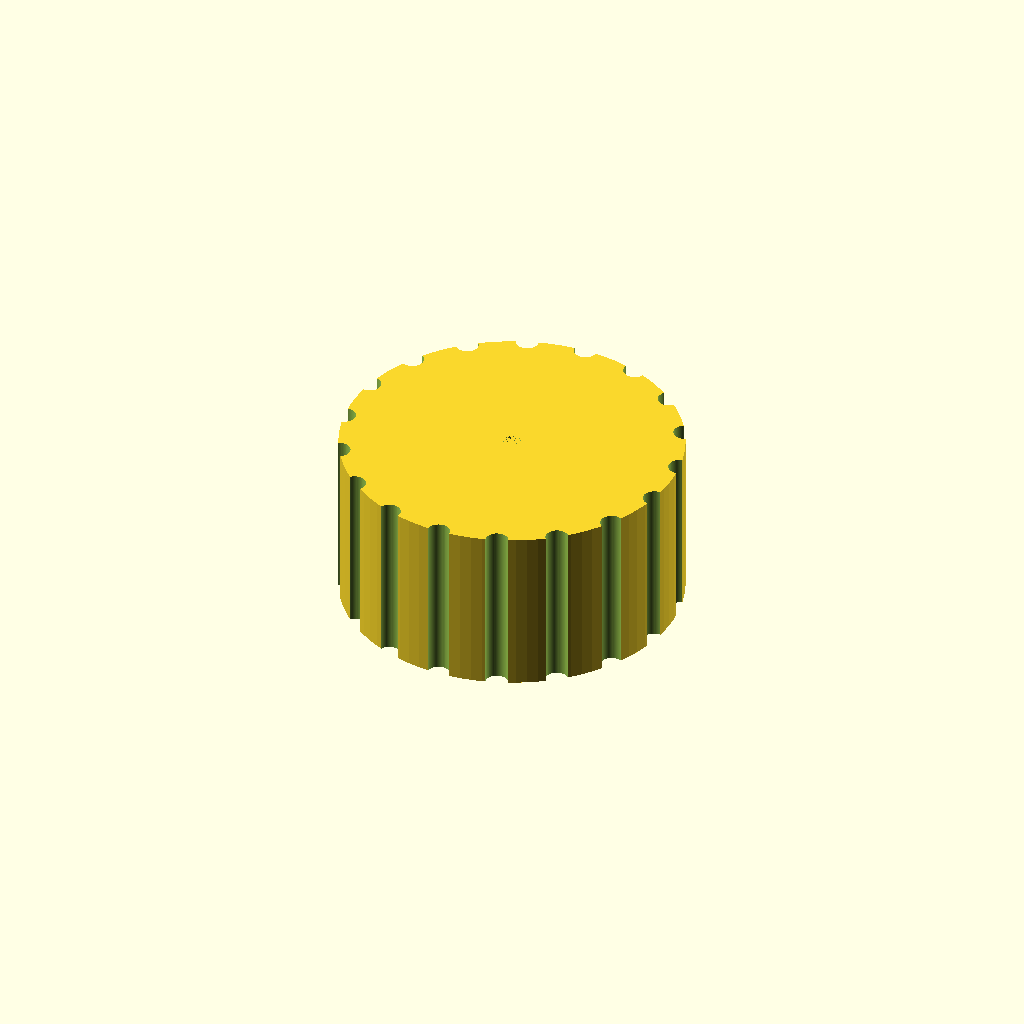
Cell 1: the model at its default parameters.
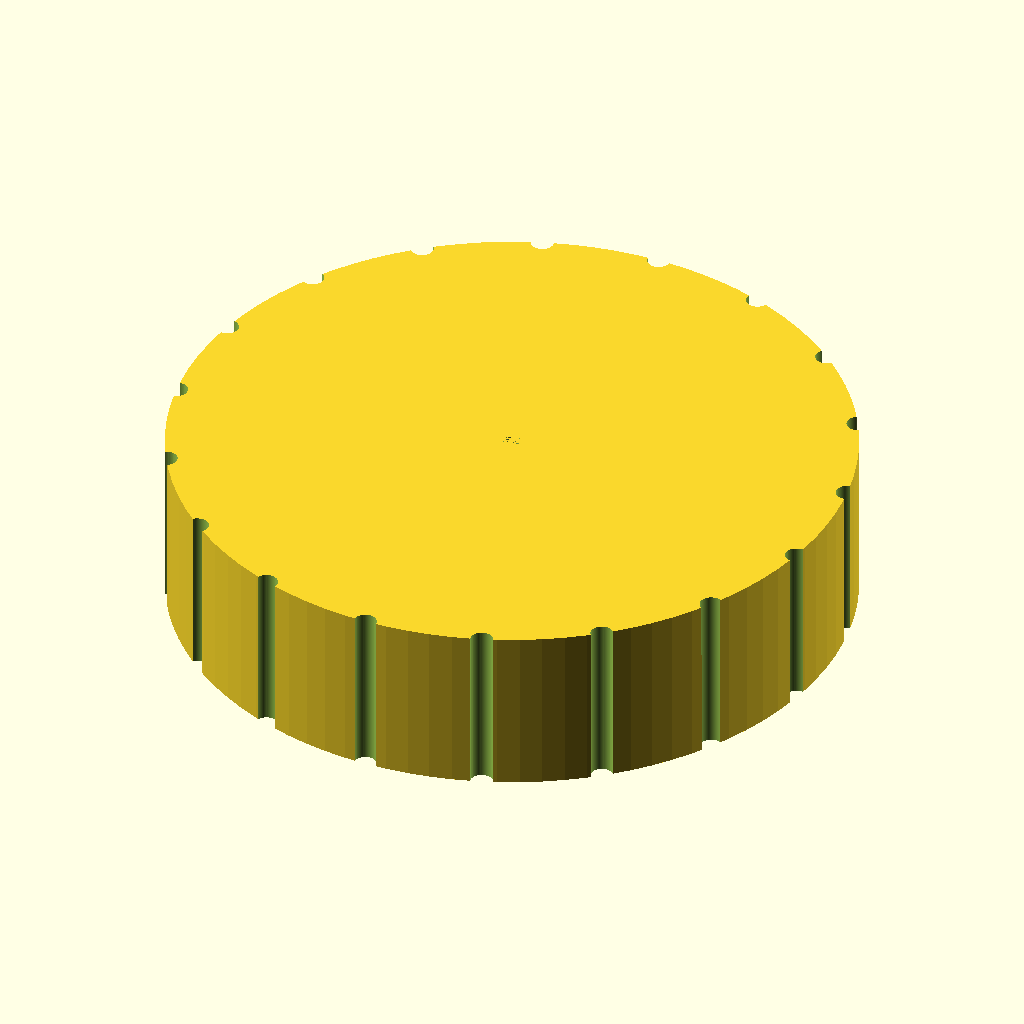
Cell 2: the same model with knob_d = 60.
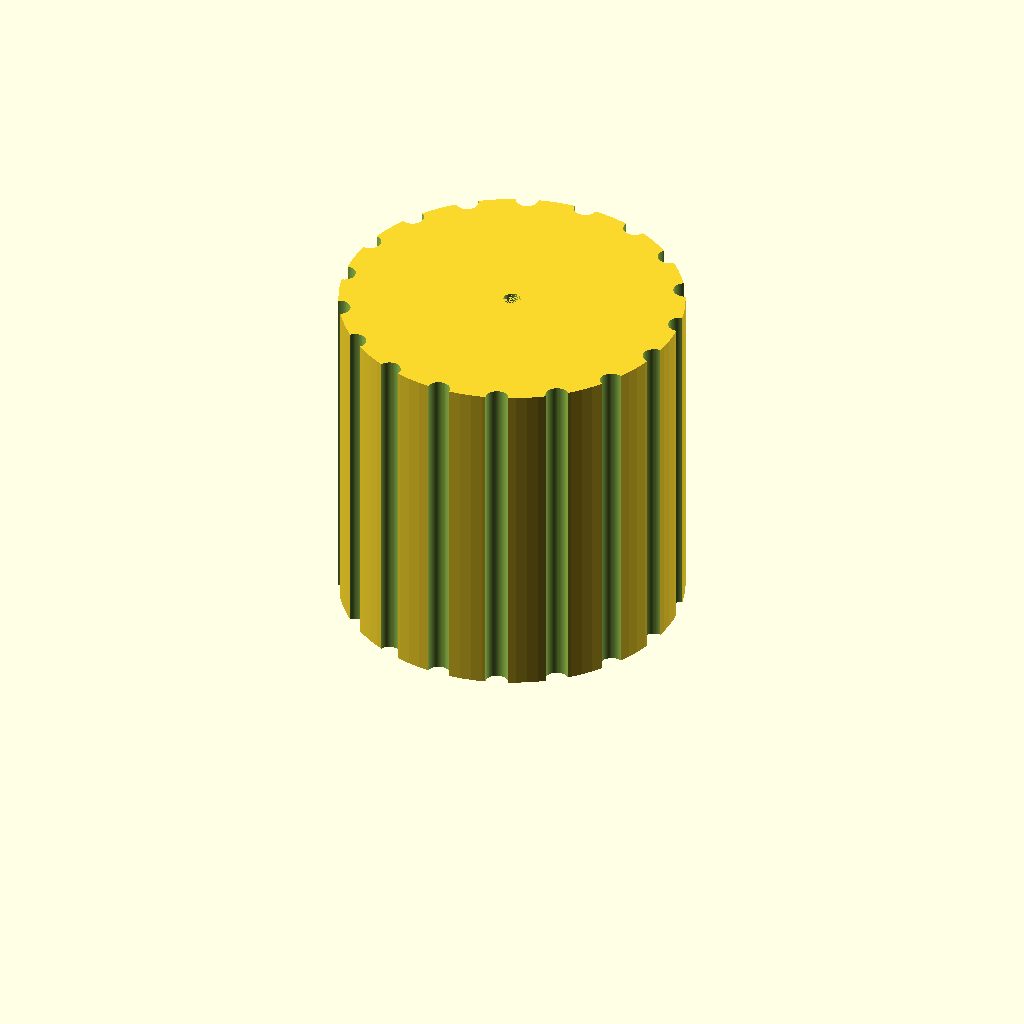
Cell 3 — knob_h set to 30, the other parameters unchanged.
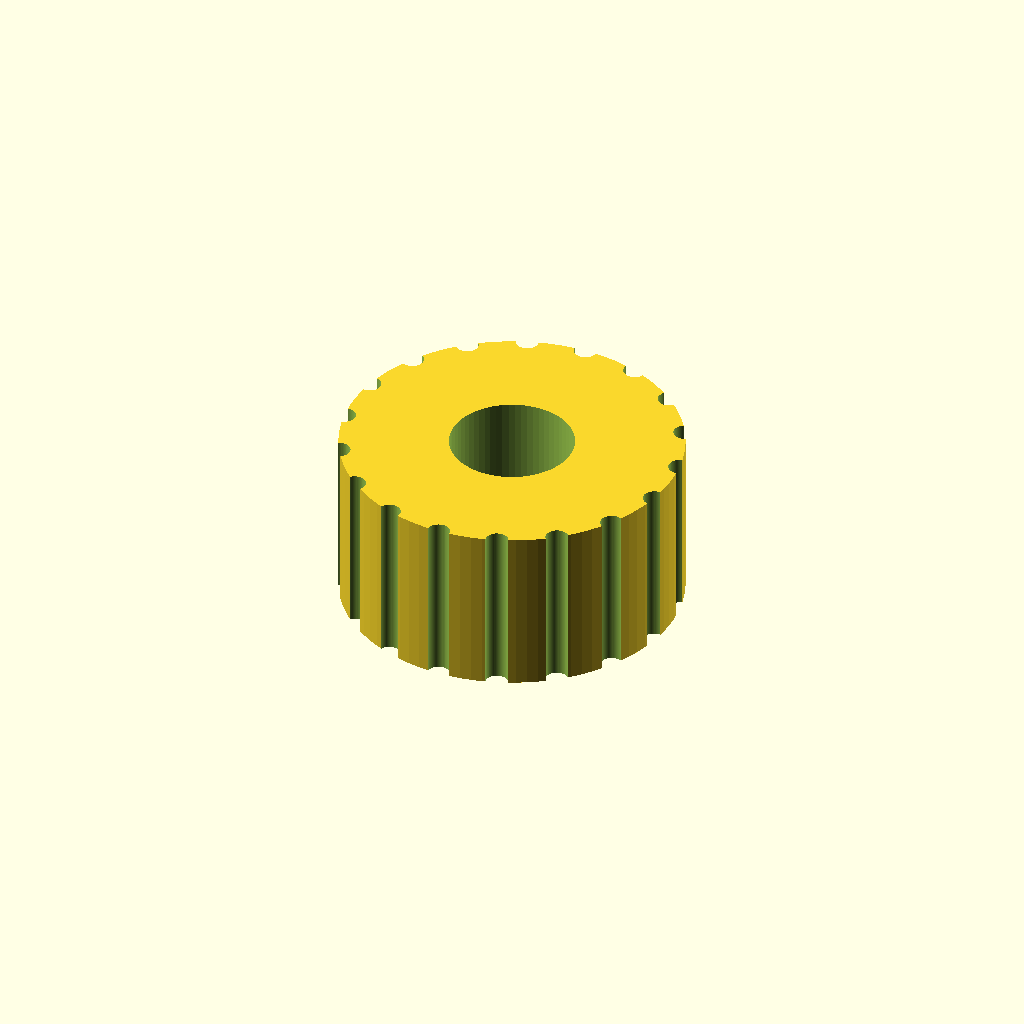
Cell 4 — bore_len set to 24, the other parameters unchanged.
All cells are drawn from one camera (rotation 55°, 0°, 25°, orthographic, colour scheme Cornfield), so only the parameter changes between them.
The OpenSCAD source (bench/results/gpu-v4-g4/code/scadcoder-v4/dshaft_knob_6mm_s0_a2.scad):
// Replacement knob for hotplate stirrer with D-shaft
// Print orientation: flat side of D facing hotplate down on bed (z = 0)

// ---------------- Parameters ----------------
knob_d        = 30;    // knob outer diameter
knob_h        = 15;    // knob height
shaft_d       = 6;     // D-shaft diameter
bore_len      = 12;    // blind bore depth from bottom face
bore_flat     = 6.2;   // bore circle diameter
bore_straight = 4.7;   // distance from flat to opposite side of bore
groove_n      = 18;    // number of grip grooves
groove_d      = 2;     // groove diameter (half-cylinder)
pointer_w     = 1.5;   // pointer groove width
pointer_d     = 1;     // pointer groove depth
eps           = 0.5;   // overcut for clean differences

$fn = 96;

// ---------------- Derived ----------------
bore_r = bore_flat + bore_straight;               // 6.2 + 4.7 = 10.9
first_angle = -180 / groove_n;                             // start groove so first lies on X+

// ---------------- Model ----------------
difference() {
    // Main knob body
    cylinder(d = knob_d, h = knob_h);

    // D-shaped blind bore from bottom face
    translate([0, 0, -eps])
        cylinder(d = bore_flat + bore_straight, h = bore_len + 2 * eps, $fn = 64);
    translate([-(bore_r - bore_straight) / 2, 0, -bore_len - eps])
        cube([bore_straight, 2 * bore_r, bore_len + 2 * eps]);

    // Vertical grip grooves along full height
    for (i = [0 : groove_n - 1]) {
        rotate([0, 0, i * 360 / groove_n + first_angle])
            translate([knob_d / 2, 0, -eps / 2])
                cylinder(d = groove_d, h = knob_h + eps, $fn = 64);
    }

    // Pointer groove on top face, same side as flat of D
    translate([0, 0, knob_h - pointer_d])
        linear_extrude(height = pointer_d)
            circle(d = pointer_w, $fn = 64);
}
Parameter table extracted from the source (name, type, default, range or options):
knob_d: number, default 30
knob_h: number, default 15
shaft_d: number, default 6
bore_len: number, default 12
bore_flat: number, default 6.2
bore_straight: number, default 4.7
groove_n: number, default 18
groove_d: number, default 2
pointer_w: number, default 1.5
pointer_d: number, default 1
eps: number, default 0.5
